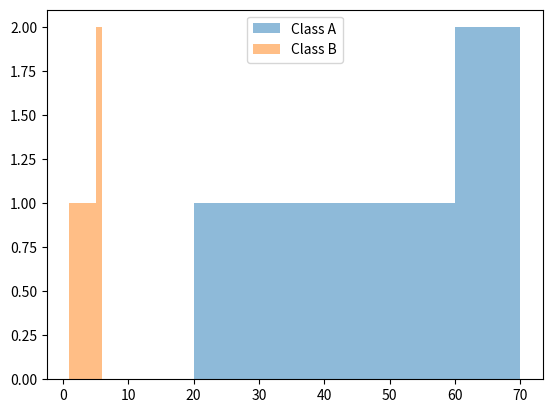

This chart was generated by the following Python code:
import matplotlib.pyplot as plt

class_a=[20,30,40,50,60,70]
class_b=[1,2,3,4,5,6]
plt.hist(class_a, bins=5, alpha=0.5, label="Class A") 
plt.hist(class_b, bins=5, alpha=0.5, label="Class B") 
plt.legend() 
plt.show()
